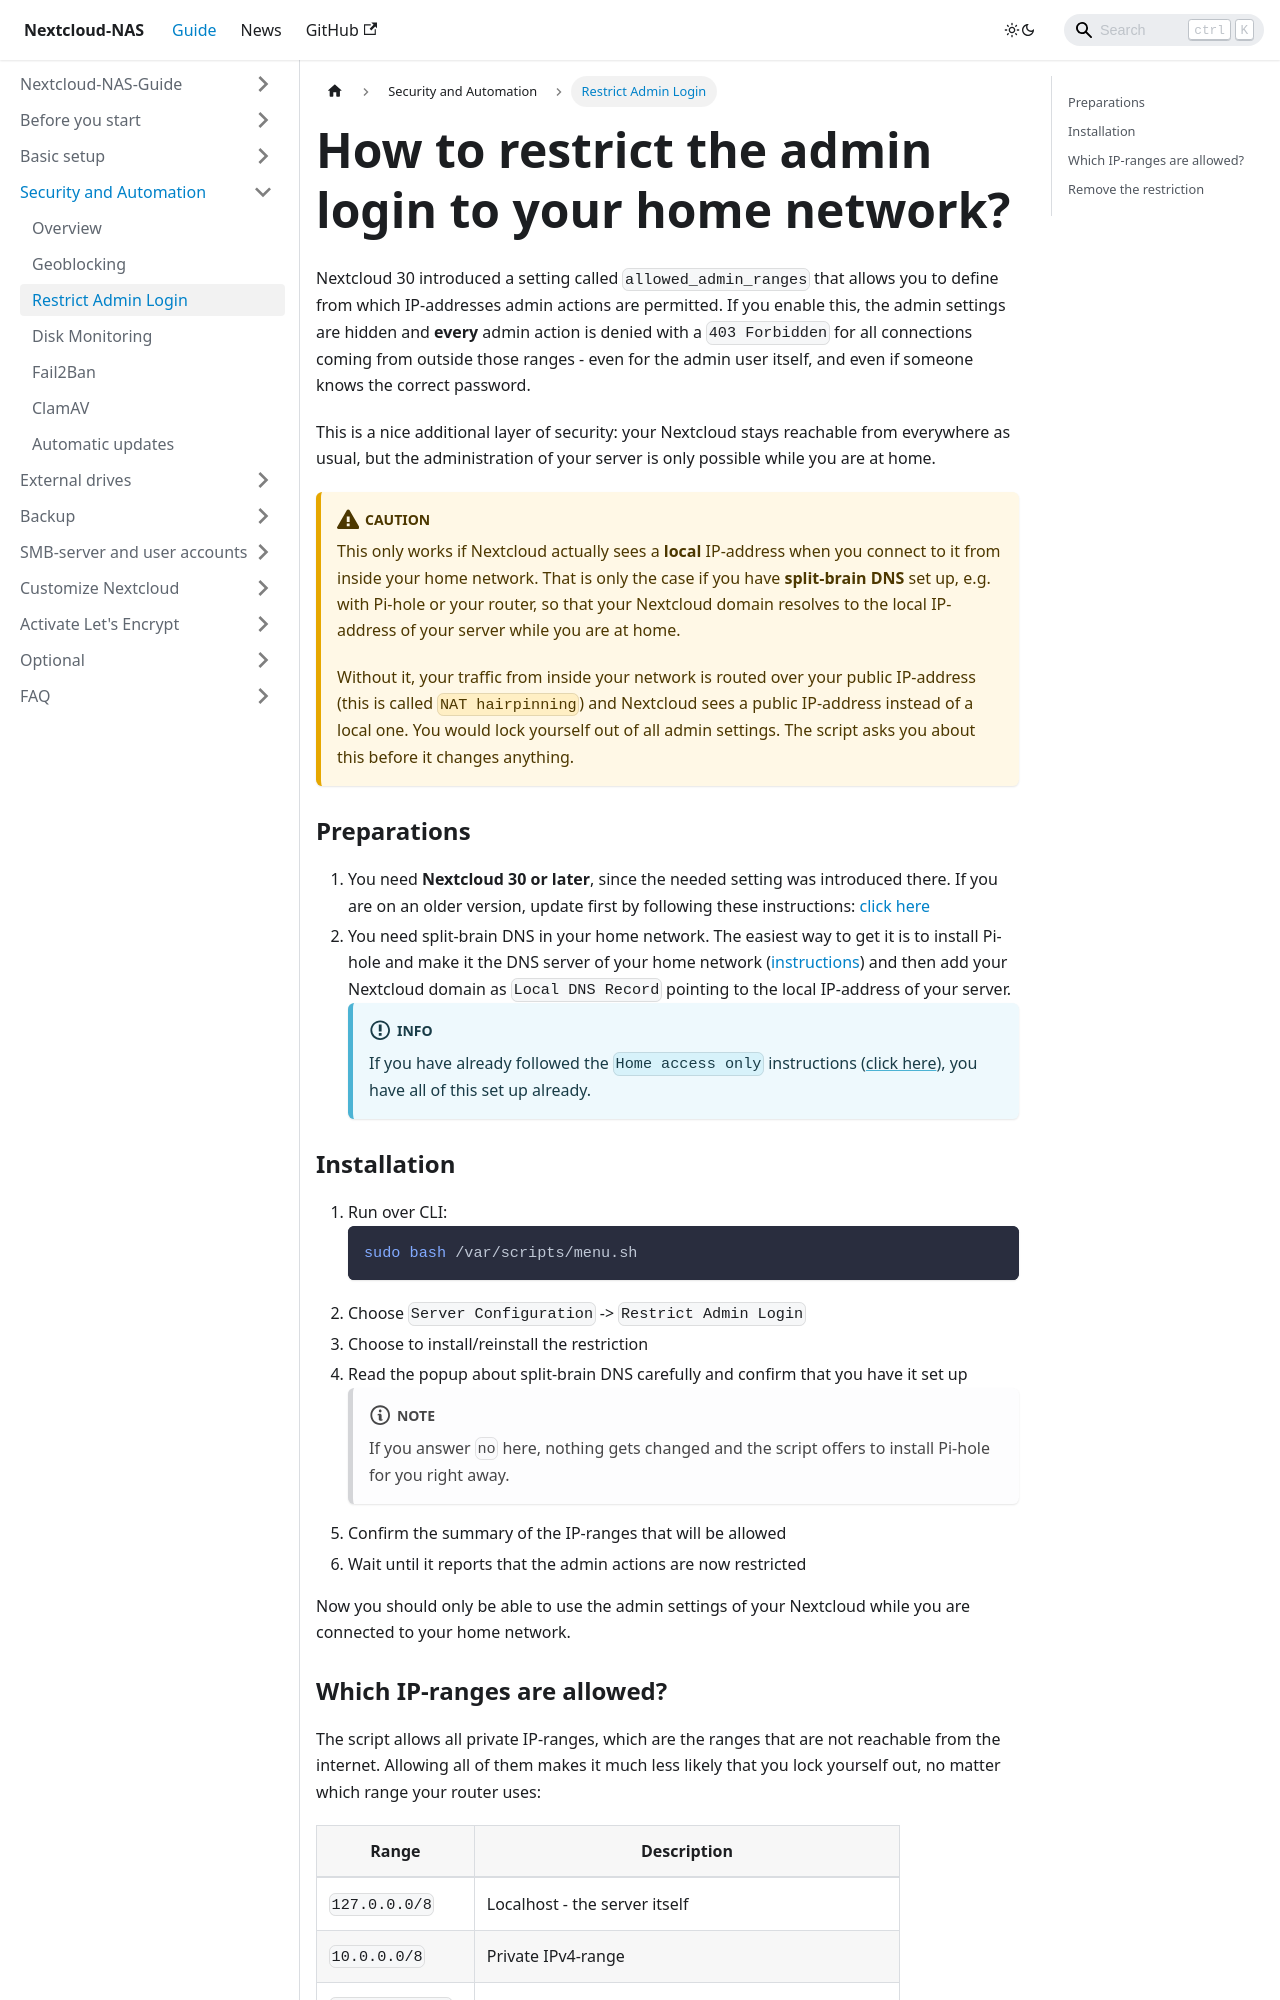

repository: szaimen/Nextcloud-NAS-Guide · page: docs/restrict-admin-to-ip/index.html · generator: docusaurus

---
id: restrict-admin-to-ip
title: How to restrict the admin login to your home network?
sidebar_label: Restrict Admin Login
---

Nextcloud 30 introduced a setting called `allowed_admin_ranges` that allows you to define from which IP-addresses admin actions are permitted. If you enable this, the admin settings are hidden and **every** admin action is denied with a `403 Forbidden` for all connections coming from outside those ranges - even for the admin user itself, and even if someone knows the correct password.

This is a nice additional layer of security: your Nextcloud stays reachable from everywhere as usual, but the administration of your server is only possible while you are at home.

:::caution
This only works if Nextcloud actually sees a **local** IP-address when you connect to it from inside your home network. That is only the case if you have **split-brain DNS** set up, e.g. with Pi-hole or your router, so that your Nextcloud domain resolves to the local IP-address of your server while you are at home.

Without it, your traffic from inside your network is routed over your public IP-address (this is called `NAT hairpinning`) and Nextcloud sees a public IP-address instead of a local one. You would lock yourself out of all admin settings. The script asks you about this before it changes anything.
:::

### Preparations
1. You need **Nextcloud 30 or later**, since the needed setting was introduced there. If you are on an older version, update first by following these instructions: [click here](./major-update)
1. You need split-brain DNS in your home network. The easiest way to get it is to install Pi-hole and make it the DNS server of your home network ([instructions](./pi-hole)) and then add your Nextcloud domain as `Local DNS Record` pointing to the local IP-address of your server.
    :::info
    If you have already followed the `Home access only` instructions ([click here](./home-access-only)), you have all of this set up already.
    :::
